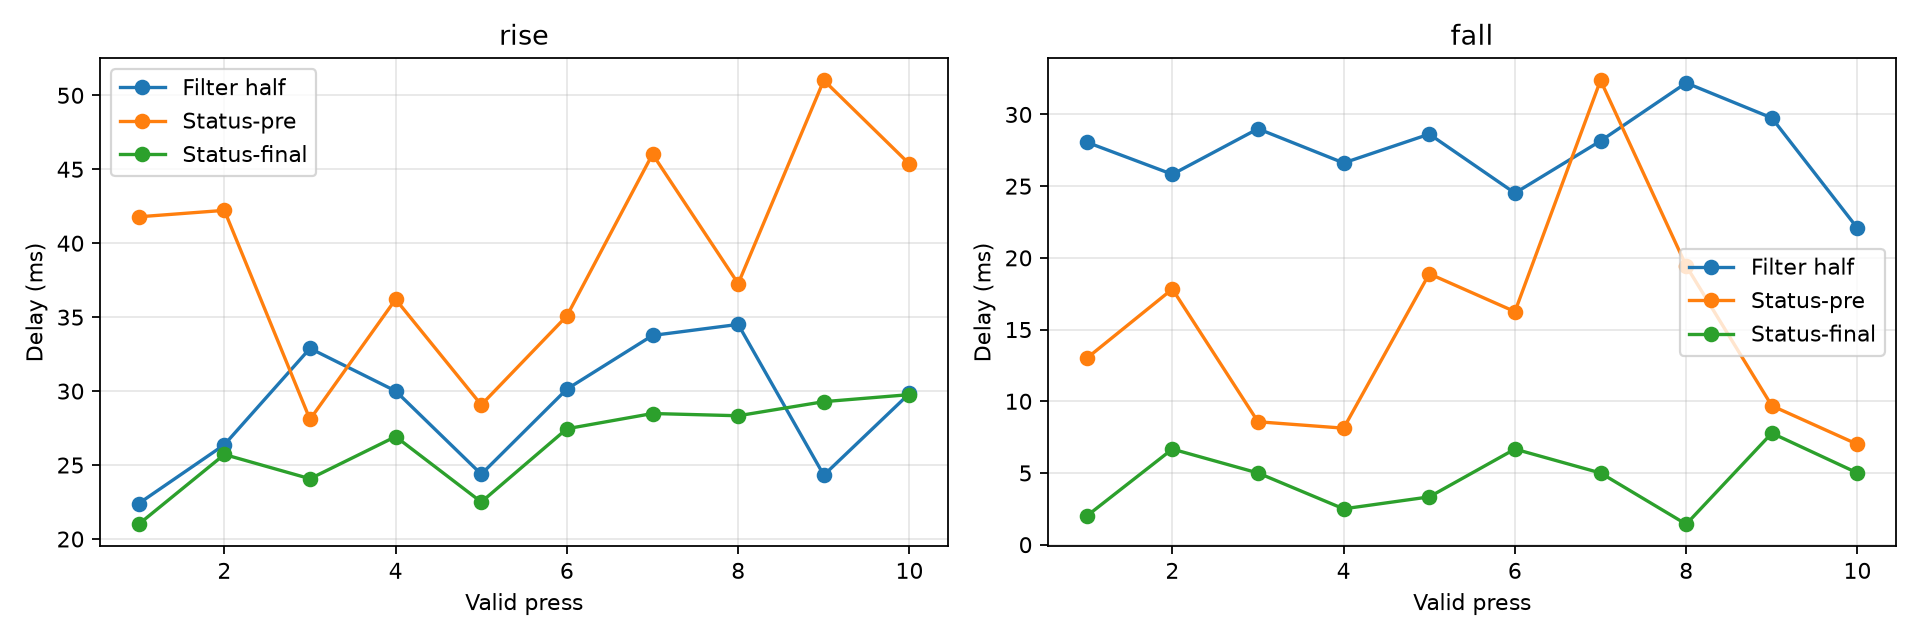

Source data for this figure (header and first rows):
metric, n, median_ms, mean_ms, std_ms, min_ms, max_ms
rise_filter_half_delay_ms, 10, 29.92, 28.86, 4.278, 22.4, 34.51
rise_status_minus_pre_ms, 10, 39.53, 39.21, 7.42, 28.09, 51.01
rise_status_minus_post_ms, 10, 27.19, 26.35, 2.969, 21.0, 29.76
fall_filter_half_delay_ms, 10, 28.11, 27.48, 2.856, 22.07, 32.2
fall_status_minus_pre_ms, 10, 14.62, 15.12, 7.683, 7.0, 32.38
fall_status_minus_post_ms, 10, 5.0, 4.537, 2.158, 1.429, 7.778
